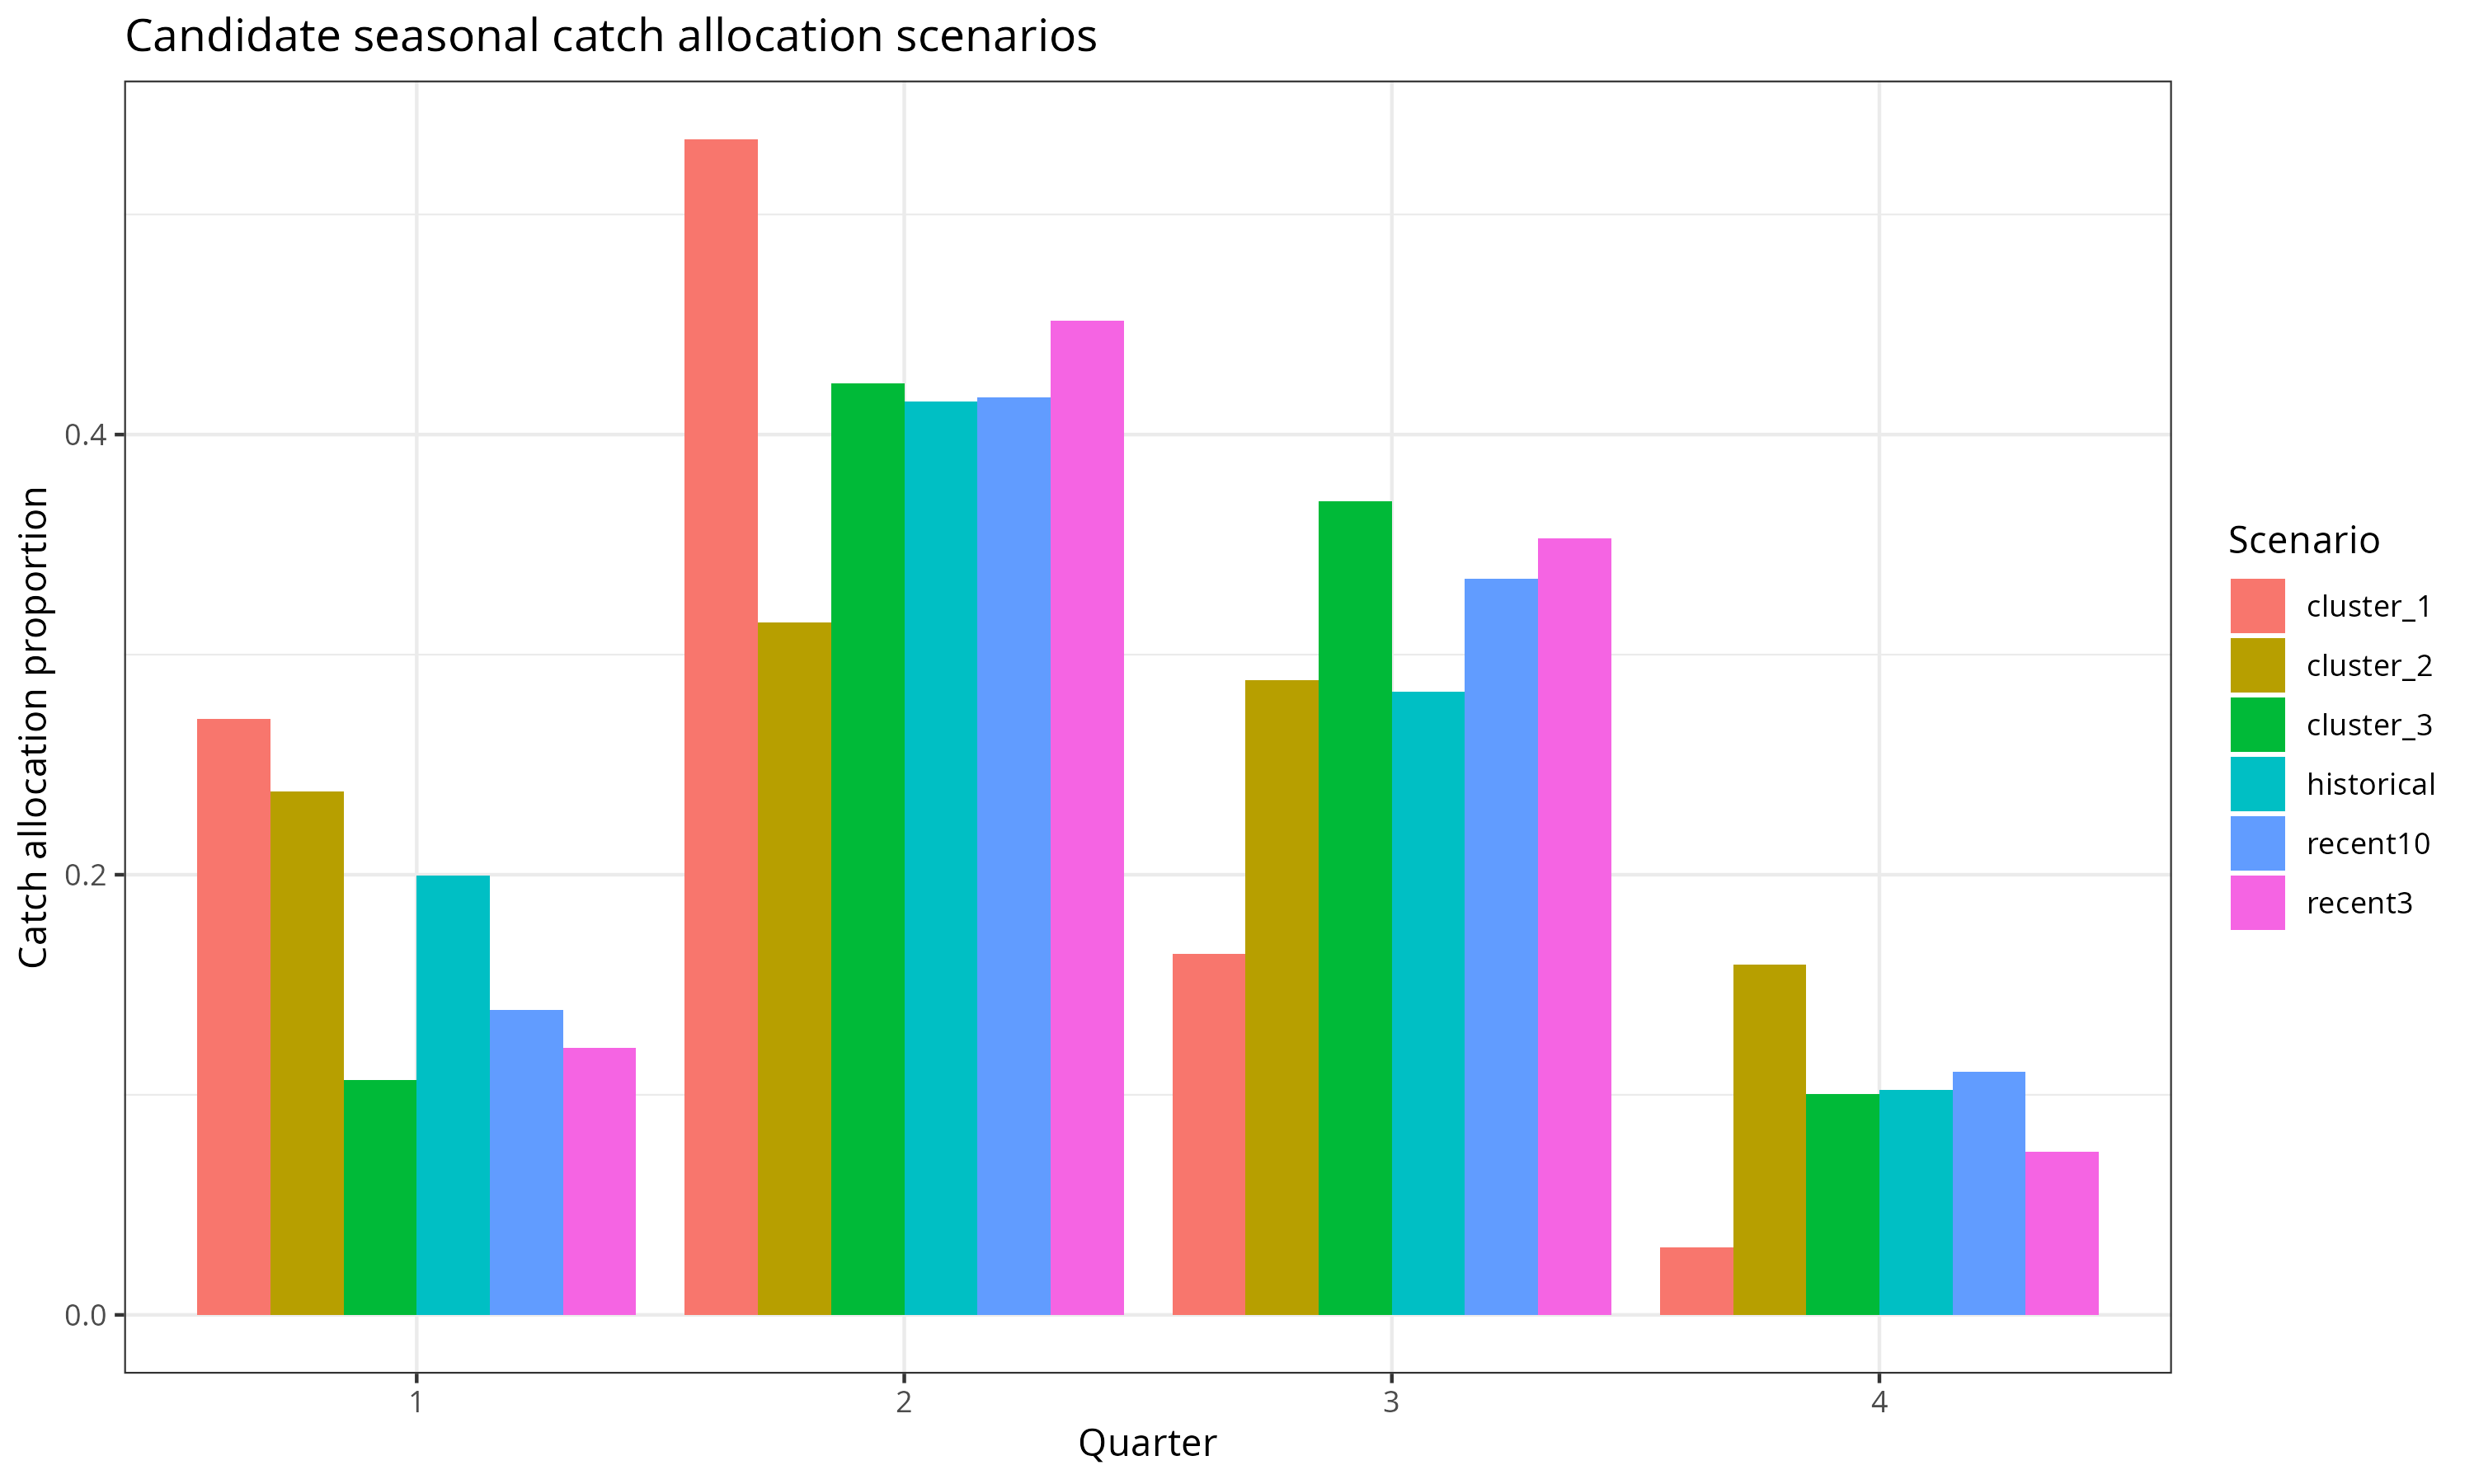

The file beside this chart, header and first rows:
season, prop, scenario
1, 0.1997, historical
2, 0.4149, historical
3, 0.2831, historical
4, 0.1023, historical
1, 0.1385, recent10
2, 0.4167, recent10
3, 0.3343, recent10
4, 0.1105, recent10
1, 0.1213, recent3
2, 0.4516, recent3
3, 0.3529, recent3
4, 0.07416, recent3
1, 0.2709, cluster_1
2, 0.5342, cluster_1
3, 0.1641, cluster_1
4, 0.03079, cluster_1
1, 0.2377, cluster_2
2, 0.3148, cluster_2
3, 0.2882, cluster_2
4, 0.1593, cluster_2
1, 0.1069, cluster_3
2, 0.4232, cluster_3
3, 0.3696, cluster_3
4, 0.1003, cluster_3
